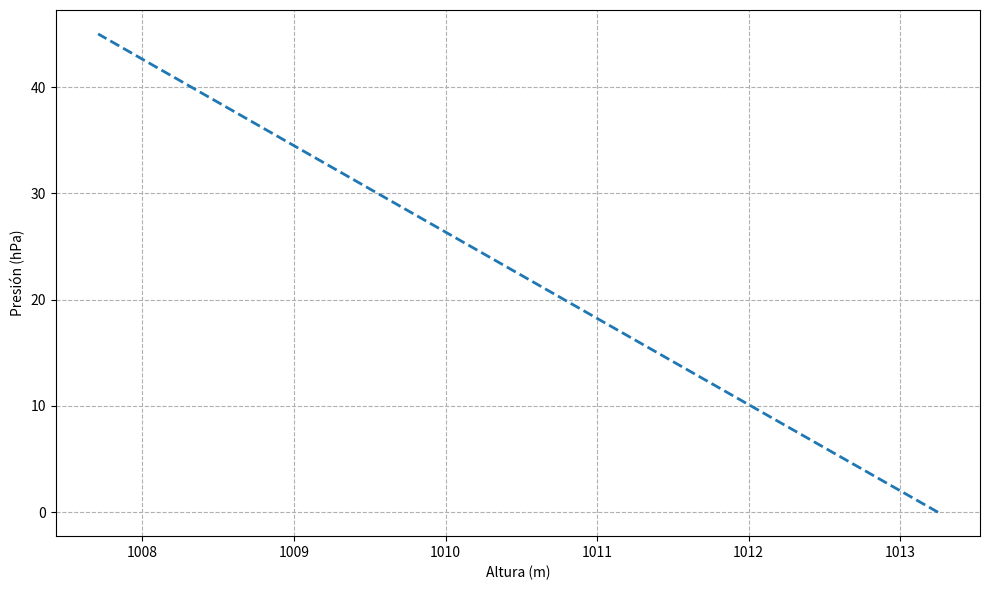

Source code (Python):
import numpy as np
import matplotlib.pyplot as plt

def pr_atm(h,p0,g,M,T0,R0):
    p = p0*np.exp(-g*h*M/T0/R0)
    return p

#parametros
p0 = 1013.25        # atmospheric pressure in hPa
g  = 9.8            # gravity
T0 = 288.16         # sea Temperature
M  = 0.0298         # Molar mass of dry (kg/mol)
R0 = 8.314          # Universal gas constant (J/mol/K)

N = 500
h = np.linspace(0,3*15,N)
p = pr_atm(h,p0,g,M,T0,R0)

fig = plt.figure(1,figsize=(10,6))
ax = fig.add_subplot(111)
ax.plot(p,h,'--',linewidth=2)
ax.set_xlabel('Altura (m)')
ax.set_ylabel('Presión (hPa)')
ax.grid(linestyle='--')
fig.tight_layout()
plt.savefig('simu_pressure.png')
